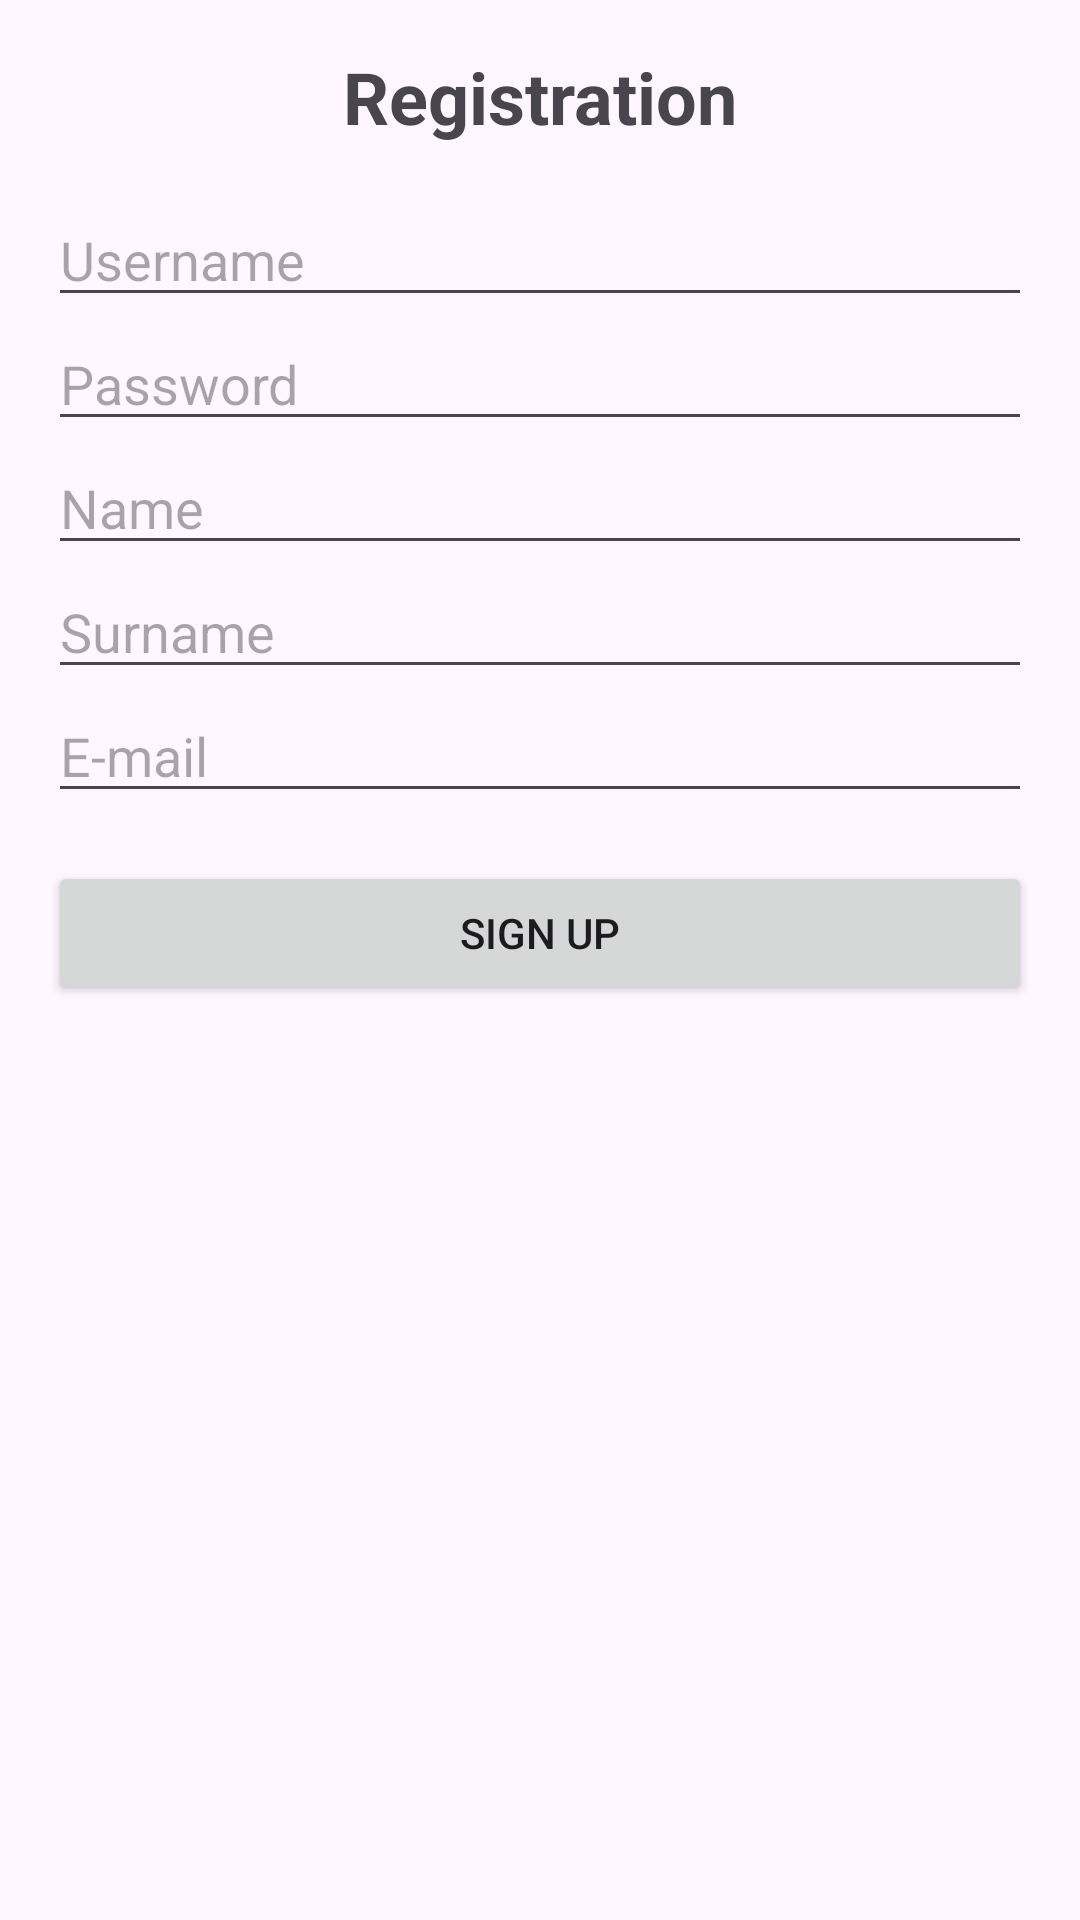

Reconstruct the res/layout file that produces this screen, plus the resources it refers to.
<!-- AndroidManifest.xml: application theme Theme.Skopje12 -->
<!-- res/layout/activity_sign_up.xml -->
<?xml version="1.0" encoding="utf-8"?>
<LinearLayout xmlns:android="http://schemas.android.com/apk/res/android"
    android:layout_width="match_parent"
    android:layout_height="match_parent"
    android:padding="16dp"
    android:orientation="vertical">

    <TextView
        android:layout_width="wrap_content"
        android:layout_height="wrap_content"
        android:text="Registration"
        android:textSize="24sp"
        android:textStyle="bold"
        android:layout_gravity="center_horizontal"
        android:paddingBottom="16dp"/>

    <EditText
        android:id="@+id/editUsername"
        android:layout_width="match_parent"
        android:layout_height="wrap_content"
        android:hint="Username"/>

    <EditText
        android:id="@+id/editPassword"
        android:layout_width="match_parent"
        android:layout_height="wrap_content"
        android:hint="Password"
        android:inputType="textPassword"/>

    <EditText
        android:id="@+id/editFirstname"
        android:layout_width="match_parent"
        android:layout_height="wrap_content"
        android:hint="Name"/>

    <EditText
        android:id="@+id/editLastname"
        android:layout_width="match_parent"
        android:layout_height="wrap_content"
        android:hint="Surname"/>

    <EditText
        android:id="@+id/editEmail"
        android:layout_width="match_parent"
        android:layout_height="wrap_content"
        android:hint="E-mail"
        android:inputType="textEmailAddress"/>

    <Button
        android:id="@+id/btnSignUp"
        android:layout_width="match_parent"
        android:layout_height="wrap_content"
        android:text="Sign up"
        android:layout_marginTop="16dp"/>

</LinearLayout>
<!-- resources referenced by this layout -->
<resources>
  <style name="Theme.Skopje12" parent="Base.Theme.Skopje12" />
  <style name="Base.Theme.Skopje12" parent="Theme.Material3.DayNight.NoActionBar">
          <item name="colorPrimary">#6200EE</item>
          <item name="colorPrimaryVariant">#3700B3</item>
          <item name="colorOnPrimary">#FFFFFF</item>
      </style>
</resources>
